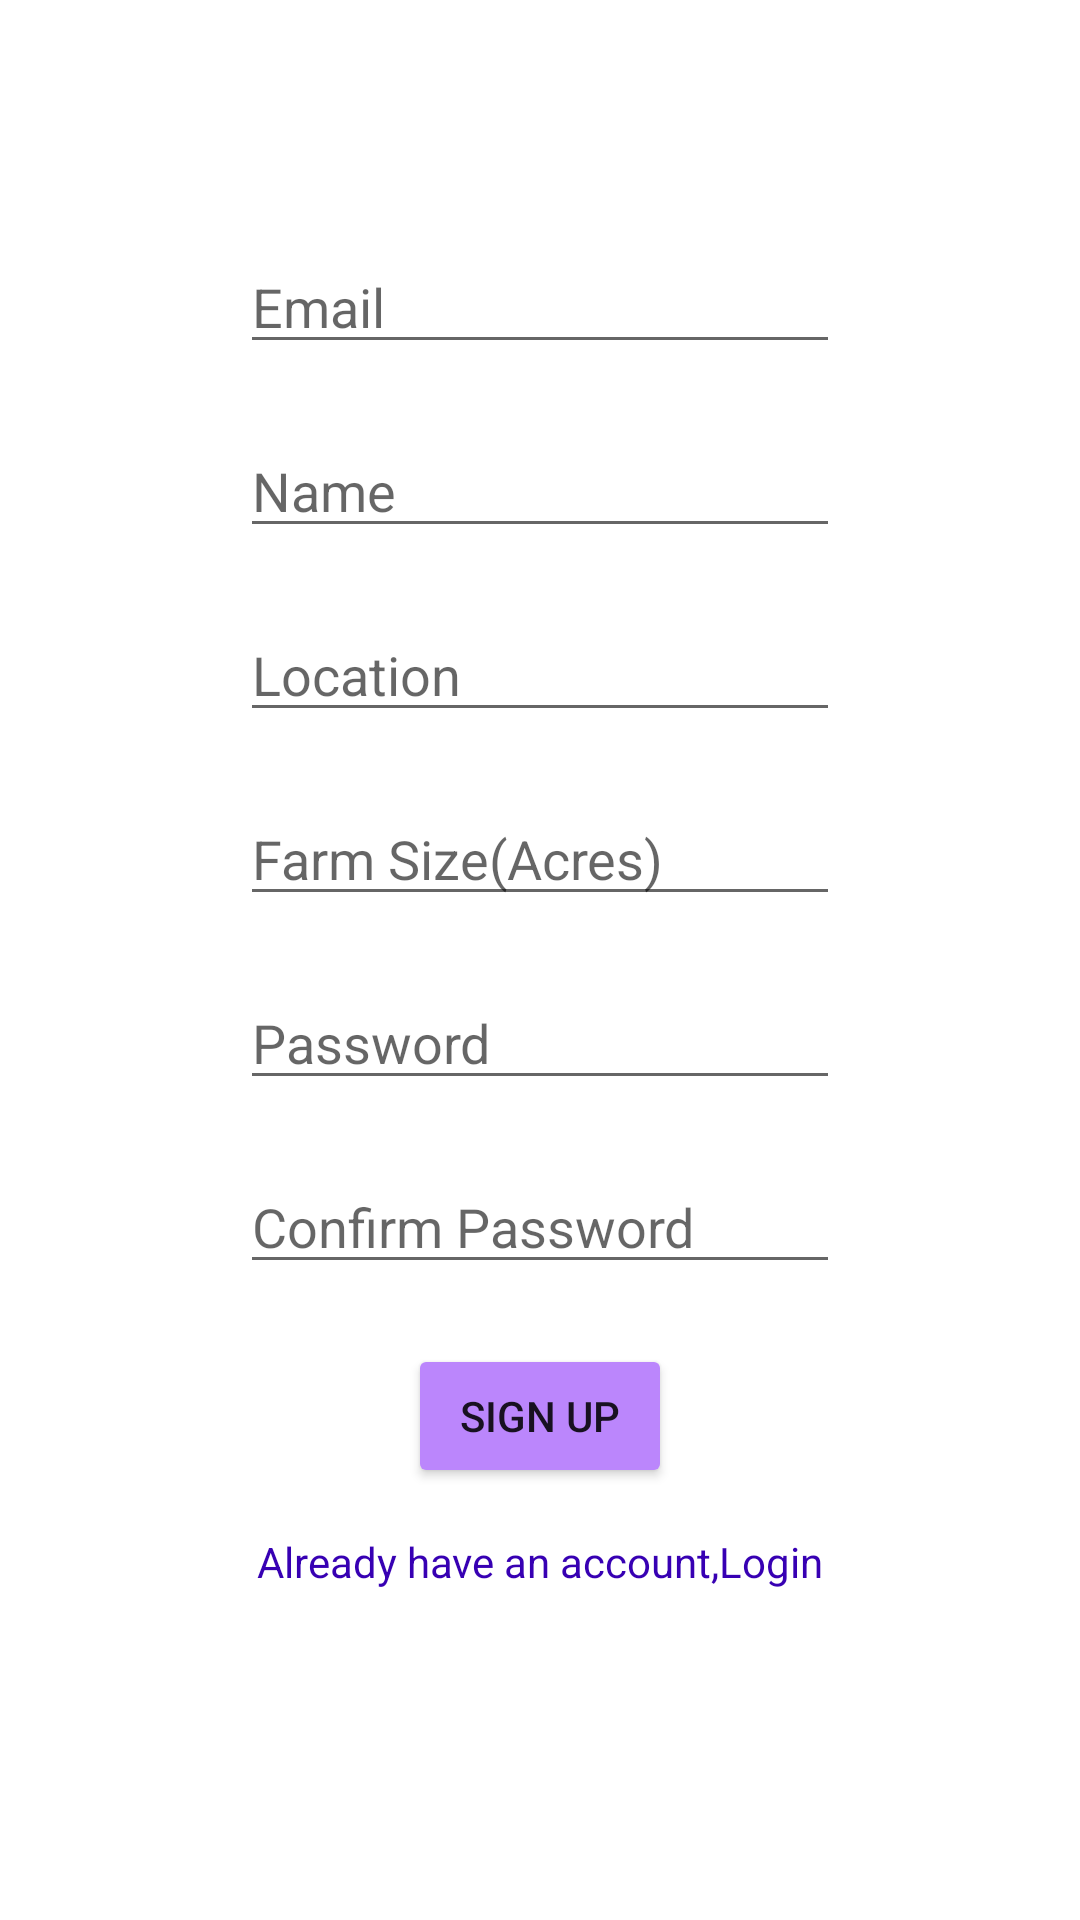

Android layout source for this screen:
<!-- AndroidManifest.xml: application theme Theme.Oliver -->
<!-- res/layout/activity_signup.xml -->
<?xml version="1.0" encoding="utf-8"?>
<RelativeLayout xmlns:android="http://schemas.android.com/apk/res/android"
    android:layout_width="match_parent"
    android:layout_height="match_parent"
    android:padding="80dp">



        <EditText
            android:id="@+id/editTextEmail"
            android:layout_width="match_parent"
            android:layout_height="wrap_content"
            android:hint="Email"
            android:inputType="textEmailAddress"
            android:layout_marginBottom="20dp"/>

        <EditText
            android:id="@+id/editTextName"
            android:layout_width="match_parent"
            android:layout_height="wrap_content"
            android:layout_below="@+id/editTextEmail"
            android:hint="Name"
            android:inputType="text"
            android:layout_marginBottom="20dp"/>

        <EditText
            android:id="@+id/editTextLocation"
            android:layout_width="match_parent"
            android:layout_height="wrap_content"
            android:layout_below="@+id/editTextName"
            android:hint="Location"
            android:inputType="text"
            android:layout_marginBottom="20dp"/>

        <EditText
            android:id="@+id/editTextFarmSize"
            android:layout_width="match_parent"
            android:layout_height="wrap_content"
            android:layout_below="@+id/editTextLocation"
            android:hint="Farm Size(Acres)"
            android:inputType="number"
            android:layout_marginBottom="20dp"/>

        <EditText
            android:id="@+id/editTextPassword"
            android:layout_width="match_parent"
            android:layout_height="wrap_content"
            android:layout_below="@+id/editTextFarmSize"
            android:hint="Password"
            android:inputType="textPassword"
            android:layout_marginBottom="20dp"/>

        <EditText
            android:id="@+id/editTextConfirmPassword"
            android:layout_width="match_parent"
            android:layout_height="wrap_content"
            android:layout_below="@+id/editTextPassword"
            android:hint="Confirm Password"
            android:inputType="textPassword"
            android:layout_marginBottom="20dp"/>

        <Button
            android:layout_width="wrap_content"
            android:layout_height="wrap_content"
            android:layout_below="@+id/editTextConfirmPassword"
            android:layout_centerHorizontal="true"
            android:backgroundTint="@color/purple_200"
            android:text="Sign Up"
            android:id="@+id/buttonSignUp"
            android:layout_marginBottom="15dp"/>

        <TextView
            android:layout_width="match_parent"
            android:layout_height="wrap_content"
            android:text="Already have an account,Login"
            android:gravity="center"
            android:textColor="@color/purple_700"
            android:layout_below="@+id/buttonSignUp"
            android:id="@+id/textViewLogin"/>

    </RelativeLayout>
<!-- resources referenced by this layout -->
<resources>
  <color name="purple_200">#FFBB86FC</color>
  <color name="purple_700">#FF3700B3</color>
  <style name="Theme.Oliver" parent="Theme.MaterialComponents.DayNight.DarkActionBar">
          
          <item name="colorPrimary">@color/purple_500</item>
          <item name="colorPrimaryVariant">@color/purple_700</item>
          <item name="colorOnPrimary">@color/white</item>
          
          <item name="colorSecondary">@color/teal_200</item>
          <item name="colorSecondaryVariant">@color/teal_700</item>
          <item name="colorOnSecondary">@color/black</item>
          
          <item name="android:statusBarColor">?attr/colorPrimaryVariant</item>
          
      </style>
  <color name="purple_500">#FF6200EE</color>
  <color name="white">#FFFFFFFF</color>
  <color name="teal_200">#FF03DAC5</color>
  <color name="teal_700">#FF018786</color>
  <color name="black">#FF000000</color>
</resources>
